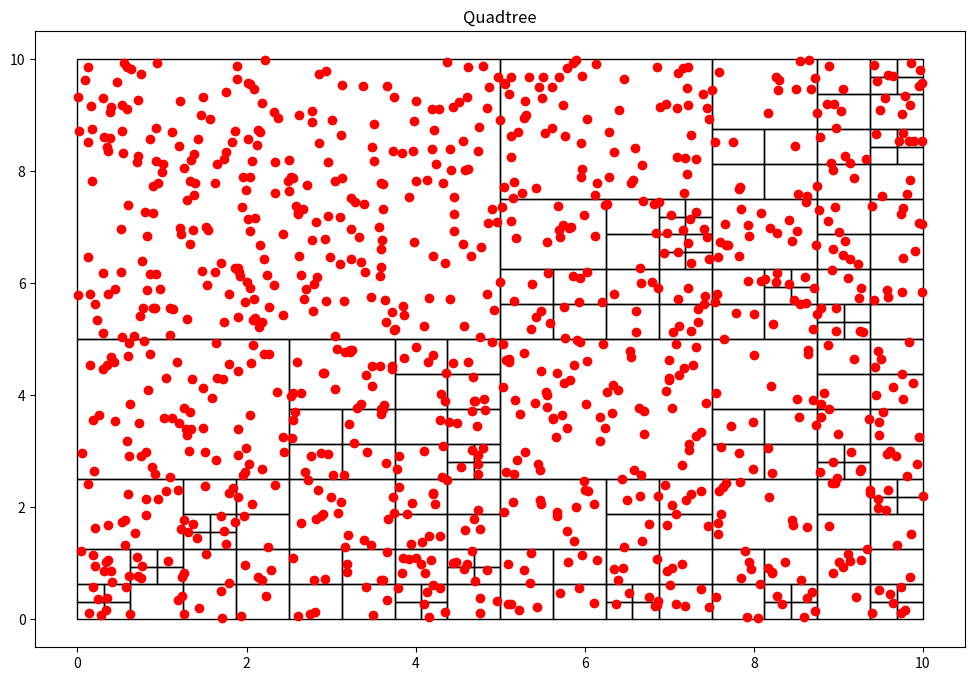

Reproduce this figure in Python.
#===============================
# [redacted]
#Paradigmas de Programacion
#ESFM IPN Noviembre 2023
#==========================

#=============================
# PAQUETES EXTERNOS
#=============================
import random                      # Generador de numeros al azar
import matplotlib.pyplot as plt    # Biblioteca para graficar
import matplotlib.patches as patches  

#===================
# Particula (x,y)
#======================
class Particula():
    def __init__(self, x:float, y:float):
        self.x = x
        self.y = y

#============================================================
# Cajas para las particulas definidas por la esquina inferior izquierda
# (x0,y0): esquina   (w,h): ancho y alto de la caja
#=============================================================
class Nodo():
    def __init__(self, x0:float, y0:float, w:float, h:float, particulas):
        self.x0 = x0
        self.y0 = y0
        self.ancho = w
        self.alto = h
        self.particulas = particulas
        self.hijos = []

    def get_ancho(self):
        return self.ancho
   
    def get_alto(self):
        return self.alto

    def get_particulas(self):
        return self.particulas

#==============================================
# Funcion subdivision de cajas (en cuatro hijas)
# se llama a si misma para seguir dividiendo
# a las siguientes generaciones
#=====================================================
def subdivision_recursiva(nodo:Nodo, k:int):
   if len(nodo.particulas)<=k:
       return
   
   w_ = float(0.5*nodo.ancho)
   h_ = float(0.5*nodo.alto)

   p = cuantas_contiene(nodo.x0, nodo.y0, w_, h_, nodo.particulas)
   nodo.x1 = Nodo(nodo.x0, nodo.y0, w_, h_, p)
   subdivision_recursiva(nodo.x1, k)
   
   p = cuantas_contiene(nodo.x0, nodo.y0+h_, w_, h_, nodo.particulas)
   nodo.x2 = Nodo(nodo.x0, nodo.y0+h_, w_, h_, p)
   subdivision_recursiva(nodo.x1, k)

   p = cuantas_contiene(nodo.x0+w_, nodo.y0, w_, h_, nodo.particulas)
   nodo.x3 = Nodo(nodo.x0 + w_, nodo.y0, w_, h_, p)
   subdivision_recursiva(nodo.x3, k)

   p = cuantas_contiene(nodo.x0+w_, nodo.y0+h_, w_, h_, nodo.particulas)
   nodo.x4 = Nodo(nodo.x0+w_, nodo.y0+h_, w_, h_, p)
   subdivision_recursiva(nodo.x4, k)
 
   nodo.hijos = [nodo.x1, nodo.x2, nodo.x3, nodo.x4]

#====================================================
# Funcion para incuir particulas en una caja  
#==================================================
def cuantas_contiene(x:float, y:float, w:float, h:float, particulas):
   pts = []
   for particula in particulas:
       if particula.x >= x and particula.x <= x+w and particula.y>=y and particula.y<=y+h:
           pts.append(particula)
   return pts

#=====================================
# Funcion para encontrar cajas hijas
#=====================================
def encontrar_hijos(nodo):
   if not nodo.hijos:
       return [nodo]
   else:
       hijos = []
       for hijo in nodo.hijos:
           hijos += (encontrar_hijos(hijo))
   return hijos  

#=================================================================
# Objeto quad tree es un arbol de cuatro ramas por nodo
# para agrupar particulas en cajas y acelerar los calculos  
# con n partulas
# Las cajas contienen maximo k particulas
#======================================================================
class QTree():
    def __init__(self, k:int, n:int):
        self.umbral = k
        self.particulas = [Particula(random.uniform(0,10), random.uniform(0, 10)) for x in range(n)]
        self.root = Nodo(0, 0, 10, 10, self.particulas)
   
    def add_particula(self, x:float, y:float):
        self.particulas.append(Particula(x, y))

    def get_particulas(self):
        return self.particulas

    def subdividir(self):
        subdivision_recursiva(self.root, self.umbral)

    def visualizacion(self):
        fig = plt.figure(figsize=(12, 8))
        plt.title("Quadtree")
        c = encontrar_hijos(self.root)
        print("Numero de segmentos: %d" %len(c))
        areas = set()
        for el in c:
            areas.add(el.ancho*el.ancho)
        print("Minima area por segmento: %.3f units" %min(areas))
        for n in c:
            plt.gcf().gca().add_patch(patches.Rectangle((n.x0, n.y0), n.ancho,n.alto, fill=False))
        x = [particula.x for particula in self.particulas]
        y = [particula.y for particula in self.particulas]
        plt.plot(x, y, 'ro') # Muestra las particulas comom puntos rojos
        plt.show()
        return

#==================================
# Programa Principal
#=================================
qtree = QTree(5,1000)
qtree.subdividir()
qtree.visualizacion()


